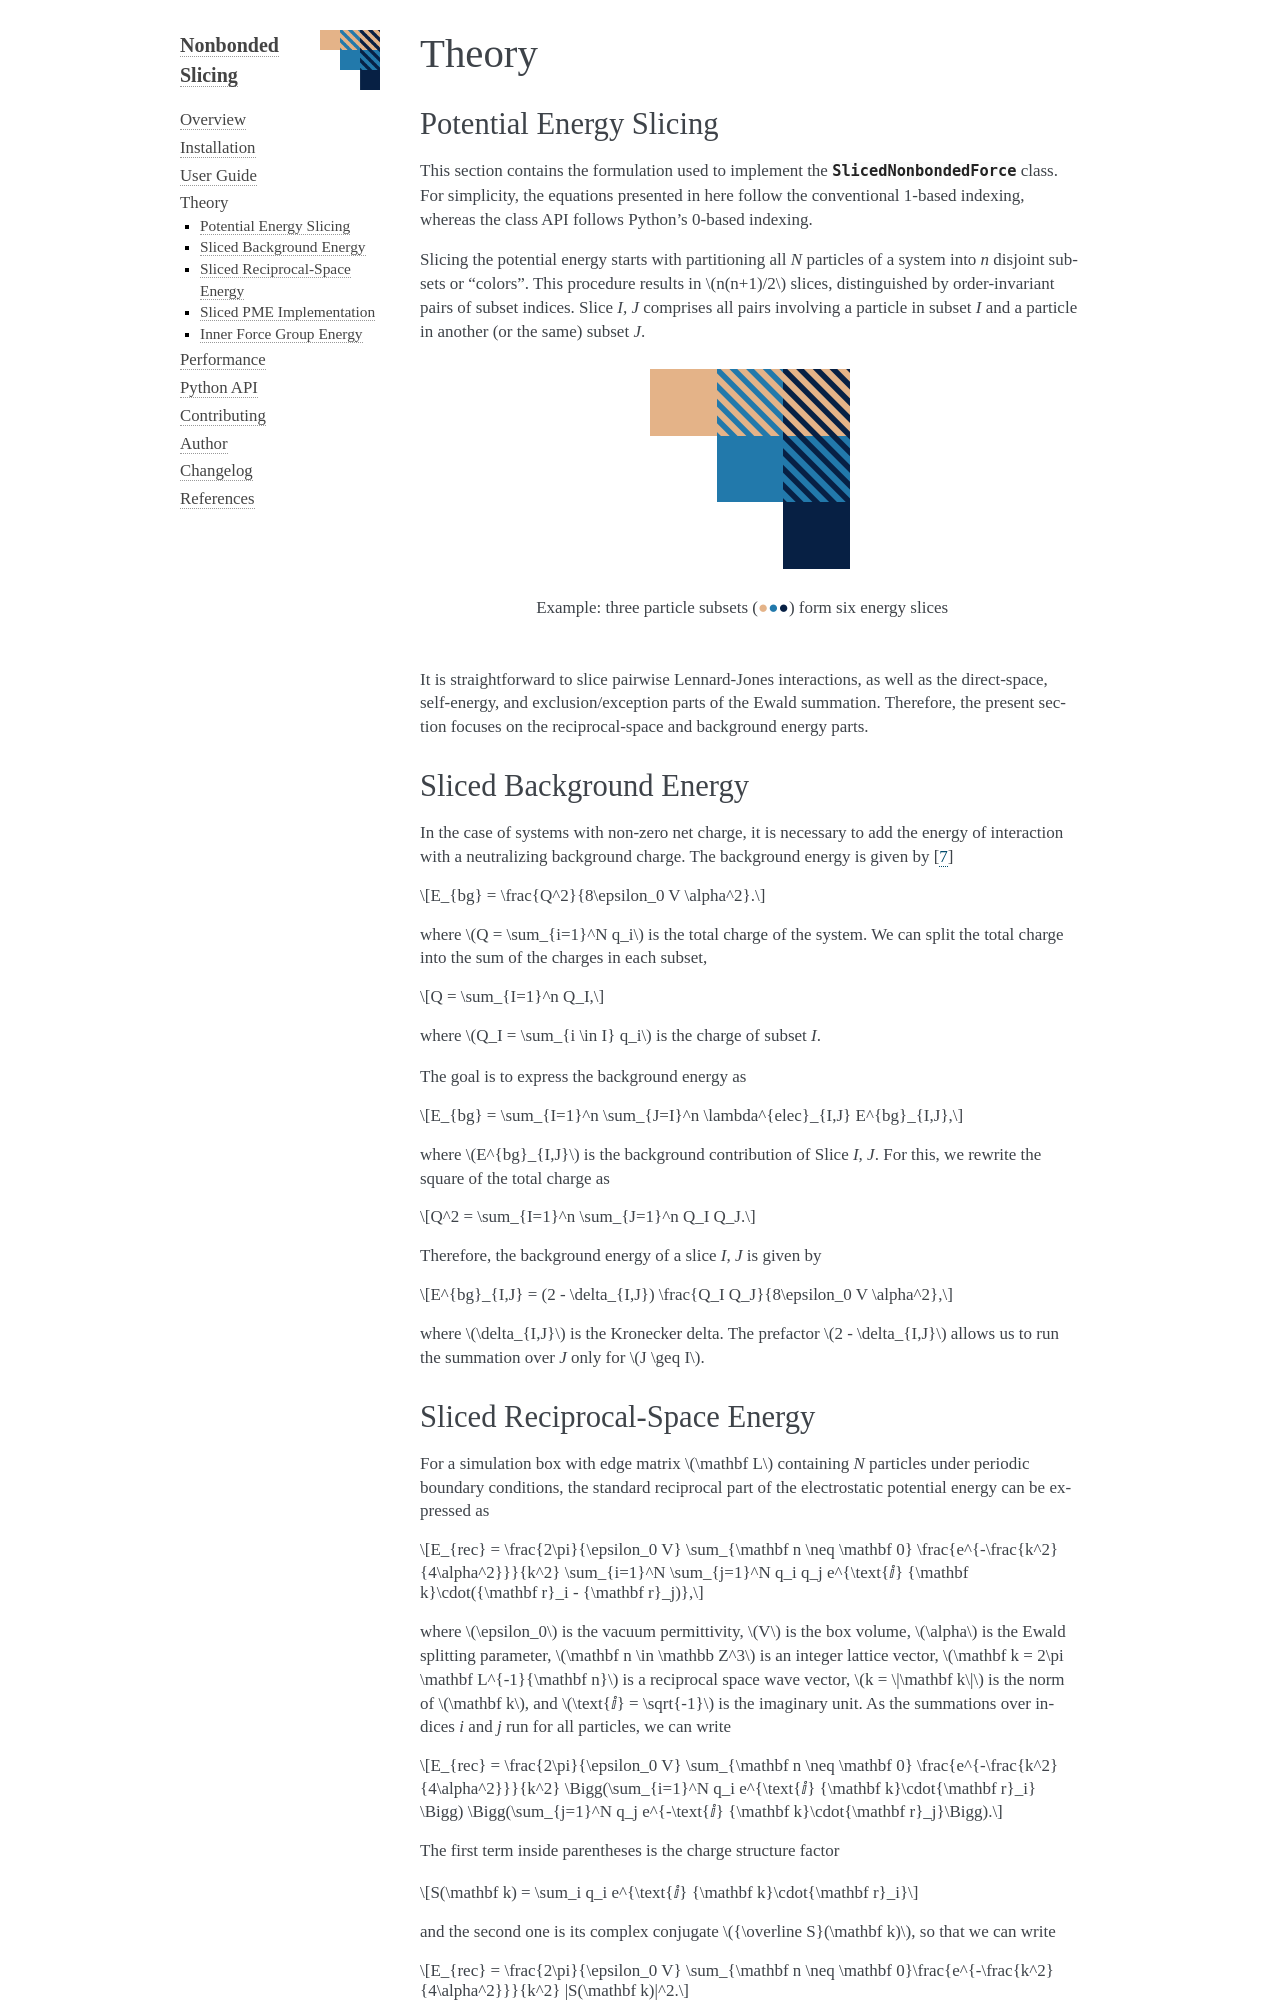

repository: craabreu/openmm-nonbonded-slicing · page: docs/theory.html · generator: sphinx

======
Theory
======

Potential Energy Slicing
========================

This section contains the formulation used to implement the :class:`~nonbondedslicing.SlicedNonbondedForce`
class. For simplicity, the equations presented in here follow the conventional 1-based indexing, whereas
the class API follows Python's 0-based indexing.

Slicing the potential energy starts with partitioning all *N* particles of a system into *n* disjoint
subsets or "colors". This procedure results in :math:`n(n+1)/2` slices, distinguished by order-invariant
pairs of subset indices. Slice *I, J* comprises all pairs involving a particle in subset *I* and a
particle in another (or the same) subset *J*.

.. role:: subset1
.. role:: subset2
.. role:: subset3

.. figure:: _static/logo.png

    Example: three particle subsets (:subset1:`●`:subset2:`●`:subset3:`●`) form six energy slices

It is straightforward to slice pairwise Lennard-Jones interactions, as well as the direct-space,
self-energy, and exclusion/exception parts of the Ewald summation. Therefore, the present section
focuses on the reciprocal-space and background energy parts.

Sliced Background Energy
========================

In the case of systems with non-zero net charge, it is necessary to add the energy of
interaction with a neutralizing background charge. The background energy is given by
:cite:`Figueirido_1995`

.. math::

    E_{bg} = \frac{Q^2}{8\epsilon_0 V \alpha^2}.

where :math:`Q = \sum_{i=1}^N q_i` is the total charge of the system.
We can split the total charge into the sum of the charges in each subset,

.. math::

    Q = \sum_{I=1}^n Q_I,

where :math:`Q_I = \sum_{i \in I} q_i` is the charge of subset *I*.

The goal is to express the background energy as

.. math::

    E_{bg} = \sum_{I=1}^n \sum_{J=I}^n \lambda^{elec}_{I,J} E^{bg}_{I,J},

where :math:`E^{bg}_{I,J}` is the background contribution of Slice *I, J*.
For this, we rewrite the square of the total charge as

.. math::

    Q^2 = \sum_{I=1}^n \sum_{J=1}^n Q_I Q_J.

Therefore, the background energy of a slice *I, J* is given by

.. math::

    E^{bg}_{I,J} = (2 - \delta_{I,J}) \frac{Q_I Q_J}{8\epsilon_0 V \alpha^2},

where :math:`\delta_{I,J}` is the Kronecker delta. The prefactor :math:`2 - \delta_{I,J}` allows
us to run the summation over *J* only for :math:`J \geq I`.

Sliced Reciprocal-Space Energy
==============================

For a simulation box with edge matrix :math:`\mathbf L` containing *N* particles under periodic
boundary conditions, the standard reciprocal part of the electrostatic potential energy can be
expressed as

.. math::

    E_{rec} = \frac{2\pi}{\epsilon_0 V}
    \sum_{\mathbf n \neq \mathbf 0} \frac{e^{-\frac{k^2}{4\alpha^2}}}{k^2}
    \sum_{i=1}^N \sum_{j=1}^N q_i q_j
    e^{\text{ⅈ} {\mathbf k}\cdot({\mathbf r}_i - {\mathbf r}_j)},

where :math:`\epsilon_0` is the vacuum permittivity,
:math:`V` is the box volume,
:math:`\alpha` is the Ewald splitting parameter,
:math:`\mathbf n \in \mathbb Z^3` is an integer lattice vector,
:math:`\mathbf k = 2\pi \mathbf L^{-1}{\mathbf n}` is a reciprocal space wave vector,
:math:`k = \|\mathbf k\|` is the norm of :math:`\mathbf k`, and
:math:`\text{ⅈ} = \sqrt{-1}` is the imaginary unit.
As the summations over indices *i* and *j* run for all particles, we can write

.. math::

    E_{rec} = \frac{2\pi}{\epsilon_0 V}
    \sum_{\mathbf n \neq \mathbf 0} \frac{e^{-\frac{k^2}{4\alpha^2}}}{k^2}
    \Bigg(\sum_{i=1}^N q_i e^{\text{ⅈ} {\mathbf k}\cdot{\mathbf r}_i} \Bigg)
    \Bigg(\sum_{j=1}^N q_j e^{-\text{ⅈ} {\mathbf k}\cdot{\mathbf r}_j}\Bigg).

The first term inside parentheses is the charge structure factor

.. math::

    S(\mathbf k) = \sum_i q_i e^{\text{ⅈ} {\mathbf k}\cdot{\mathbf r}_i}

and the second one is its complex conjugate :math:`{\overline S}(\mathbf k)`,
so that we can write

.. math::

    E_{rec} = \frac{2\pi}{\epsilon_0 V}
    \sum_{\mathbf n \neq \mathbf 0}\frac{e^{-\frac{k^2}{4\alpha^2}}}{k^2} |S(\mathbf k)|^2.

The goal is to express the reciprocal-space energy as

.. math::

    E_{rec} = \sum_{I=1}^n \sum_{J=I}^n \lambda^{elec}_{I,J} E^{rec}_{I,J},

where :math:`E^{rec}_{I,J}` is the reciprocal-space contribution of Slice *I, J*.

The structure factor of a subset *I* can be computed as

.. math::
    S_I(\mathbf k) = \sum_{i \in I} q_i e^{\text{ⅈ} {\mathbf k}\cdot{\mathbf r}_i}.

Since we have disjoint subsets, this makes :math:`S(\mathbf k) = \sum_{I=1}^n S_I(\mathbf k)`.
Substituting into :math:`S(\mathbf k) {\overline S}(\mathbf k)` and expanding the product, all
imaginary terms cancel out, as expected. The reciprocal-space energy then becomes

.. math::

    E_{rec} = \frac{2\pi}{\epsilon_0 V}
    \sum_{\mathbf n \neq \mathbf 0} \frac{e^{-\frac{k^2}{4\alpha^2}}}{k^2}
    \sum_{I=1}^n \sum_{J=1}^n S_I(\mathbf k) \cdot S_J(\mathbf k),

where :math:`x \cdot y = \text{Re}(x)\text{Re}(y) + \text{Im}(x)\text{Im}(y)` for two complex
numbers *x* and *y*. It is now clear that the energy of a slice *I, J* should be calculated by

.. math::

    E^{rec}_{I,J} = (2-\delta_{I,J}) \frac{2\pi}{\epsilon_0 V}
    \sum_{\mathbf n \neq \mathbf 0} \frac{e^{-\frac{k^2}{4\alpha^2}}}{k^2}
    S_I(\mathbf k) \cdot S_J(\mathbf k).
